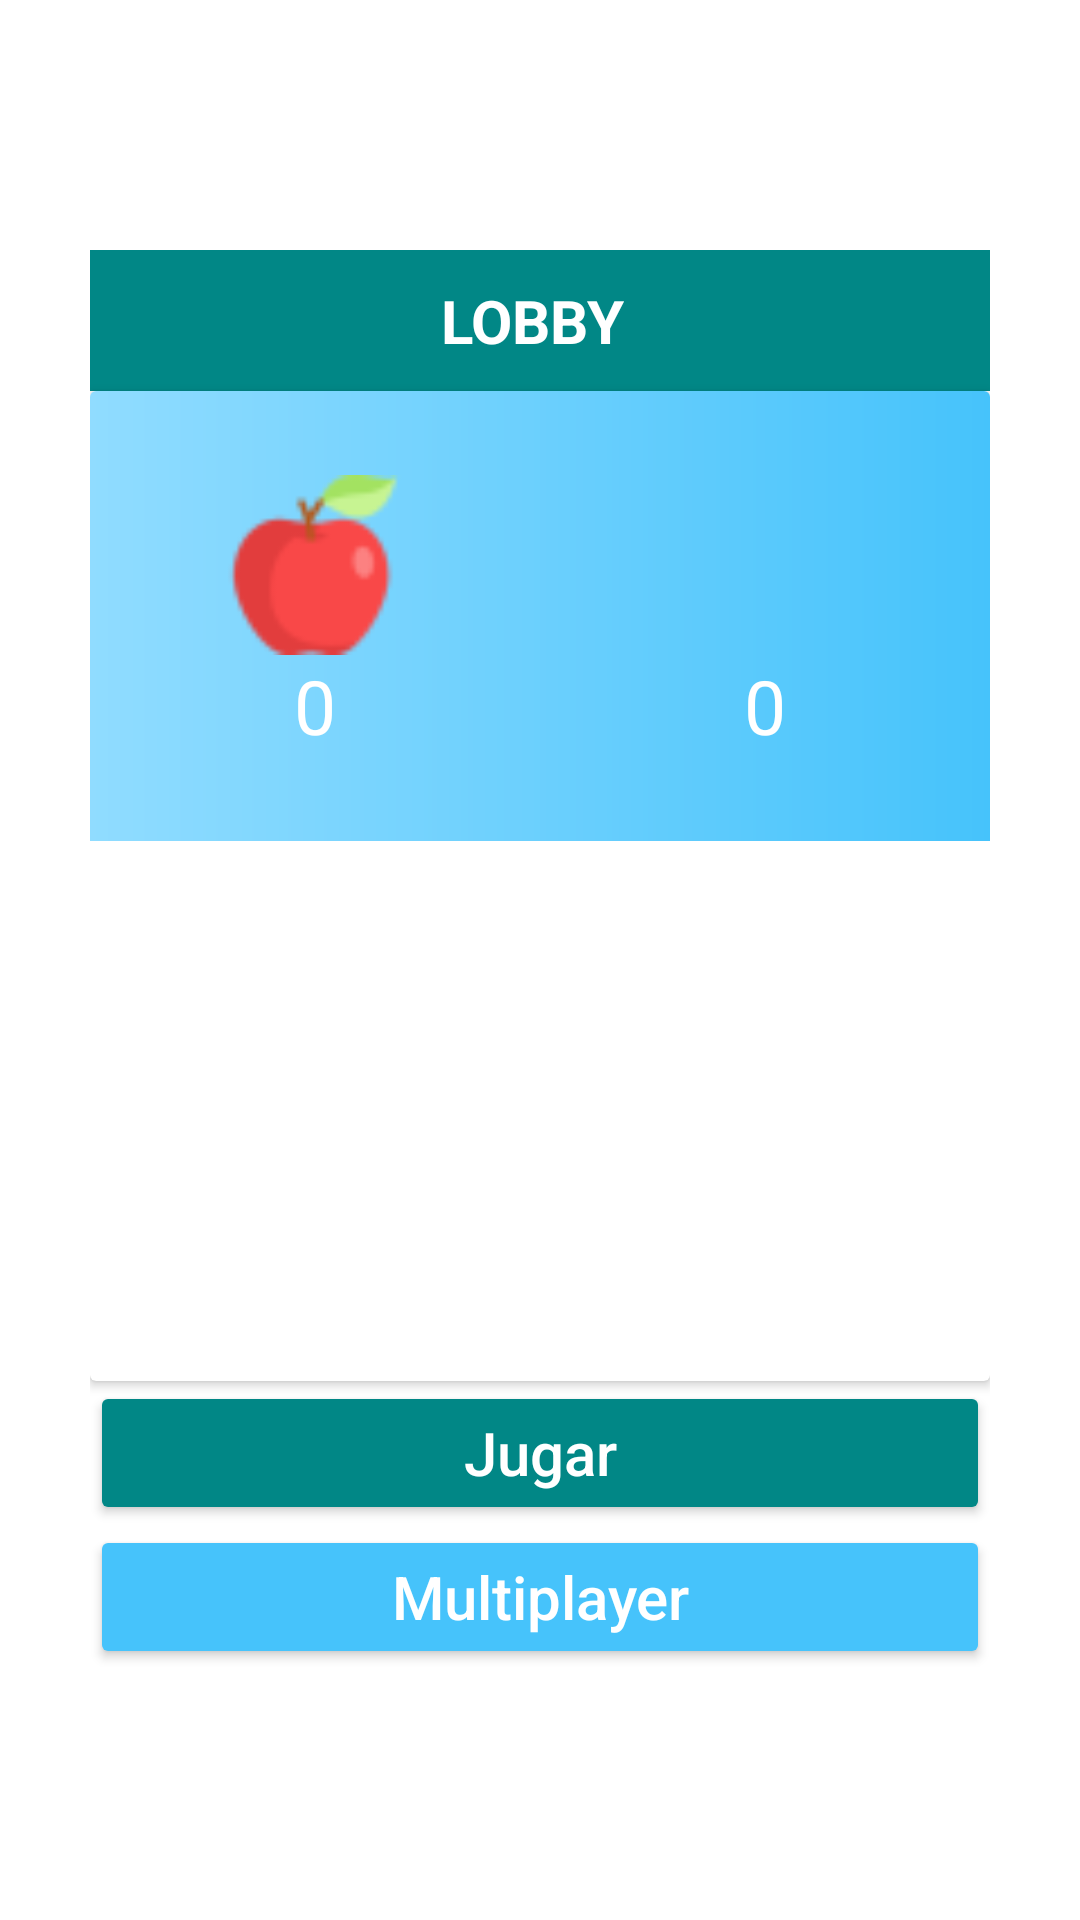

Reconstruct the res/layout file that produces this screen, plus the resources it refers to.
<!-- AndroidManifest.xml: application theme Theme.SnakeProject -->
<!-- res/layout/dialog_start.xml -->
<?xml version="1.0" encoding="utf-8"?>
<RelativeLayout xmlns:android="http://schemas.android.com/apk/res/android"
    android:layout_width="match_parent"
    android:layout_height="match_parent"
    xmlns:app="http://schemas.android.com/apk/res-auto">
    <LinearLayout
        android:layout_width="wrap_content"
        android:layout_height="wrap_content"
        android:orientation="vertical"
        android:layout_centerInParent="true">
        <LinearLayout
            android:layout_width="match_parent"
            android:layout_height="wrap_content"
            android:background="@color/teal_700"
            android:orientation="horizontal"
            android:padding="10dp">
            <TextView
                android:layout_width="match_parent"
                android:layout_height="wrap_content"
                android:layout_marginRight="5dp"
                android:text="LOBBY"
                android:textSize="20dp"
                android:textColor="@color/white"
                android:textAlignment="center"
                android:textStyle="bold" />
        </LinearLayout>
        <androidx.cardview.widget.CardView
            android:id="@+id/cv_score"
            android:elevation="10dp"
            android:layout_centerHorizontal="true"
            android:layout_width="300dp"
            android:layout_height="330dp">
            <LinearLayout
                android:layout_width="match_parent"
                android:layout_height="match_parent"
                android:orientation="vertical">
                <LinearLayout
                    android:layout_width="match_parent"
                    android:layout_height="150dp"
                    android:background="@drawable/gradient_background"
                    android:weightSum="2"
                    android:orientation="horizontal">
                    <RelativeLayout
                        android:layout_weight="1"
                        android:layout_width="0dp"
                        android:layout_height="match_parent">
                        <LinearLayout
                            android:layout_width="wrap_content"
                            android:layout_height="wrap_content"
                            android:orientation="vertical"
                            android:layout_centerInParent="true">
                            <ImageView
                                android:src="@drawable/manzana"
                                android:layout_width="60dp"
                                android:layout_height="60dp"
                                android:scaleType="fitXY"/>
                            <TextView
                                android:id="@+id/txt_dialog_score"
                                android:textSize="25sp"
                                android:text="0"
                                android:textColor="#ffffff"
                                android:layout_gravity="center"
                                android:layout_width="wrap_content"
                                android:layout_height="wrap_content"/>
                        </LinearLayout>
                    </RelativeLayout>
                    <RelativeLayout
                        android:layout_weight="1"
                        android:layout_width="0dp"
                        android:layout_height="match_parent">
                        <LinearLayout
                            android:layout_width="wrap_content"
                            android:layout_height="wrap_content"
                            android:orientation="vertical"
                            android:layout_centerInParent="true">
                            <ImageView
                                android:src="@drawable/insignia"
                                android:layout_width="60dp"
                                android:layout_height="60dp"
                                android:scaleType="fitXY"/>
                            <TextView
                                android:id="@+id/txt_dialog_best_score"
                                android:textSize="25sp"
                                android:text="0"
                                android:textColor="#ffffff"
                                android:layout_gravity="center"
                                android:layout_width="wrap_content"
                                android:layout_height="wrap_content"/>
                        </LinearLayout>
                    </RelativeLayout>
                </LinearLayout>
                <ImageView
                    android:src="@drawable/splash_bg"
                    android:scaleType="centerCrop"
                    android:layout_width="match_parent"
                    android:layout_height="180dp"/>
            </LinearLayout>
        </androidx.cardview.widget.CardView>
        <Button
            android:id="@+id/rl_start"
            android:layout_width="match_parent"
            android:layout_height="wrap_content"
            android:textSize="20sp"
            android:backgroundTint="@color/teal_700"
            android:textAllCaps="false"
            android:textColor="@color/white"
            android:text="Jugar"/>
        <Button
            android:id="@+id/rl_multiplayer"
            android:layout_width="match_parent"
            android:layout_height="wrap_content"
            android:textSize="20sp"
            android:backgroundTint="@color/blue_bg_right"
            android:textAllCaps="false"
            android:textColor="@color/white"
            android:text="Multiplayer"/>
    </LinearLayout>
</RelativeLayout>
<!-- resources referenced by this layout -->
<resources>
  <color name="blue_bg_right">#46c3fb</color>
  <color name="teal_700">#FF018786</color>
  <color name="white">#FFFFFFFF</color>
  <!-- drawable gradient_background (drawable) -->
  <?xml version="1.0" encoding="utf-8"?>
  <shape xmlns:android="http://schemas.android.com/apk/res/android">
      <gradient android:type="linear"
          android:angle="0"
          android:startColor="@color/blue_bg_left"
          android:endColor="@color/blue_bg_right"/>
  </shape>
  <!-- drawable manzana: png bitmap (drawable, 11121 bytes) -->
  <style name="Theme.SnakeProject" parent="Theme.MaterialComponents.DayNight.DarkActionBar">
          
          <item name="colorPrimary">@color/purple_500</item>
          <item name="colorPrimaryVariant">@color/purple_700</item>
          <item name="colorOnPrimary">@color/white</item>
          
          <item name="colorSecondary">@color/teal_200</item>
          <item name="colorSecondaryVariant">@color/teal_700</item>
          <item name="colorOnSecondary">@color/black</item>
          
          <item name="android:statusBarColor" tools:targetApi="l">?attr/colorPrimaryVariant</item>
          
      </style>
  <color name="blue_bg_left">#90dcff</color>
  <color name="purple_500">#FF6200EE</color>
  <color name="purple_700">#FF3700B3</color>
  <color name="teal_200">#FF03DAC5</color>
  <color name="black">#FF000000</color>
</resources>
